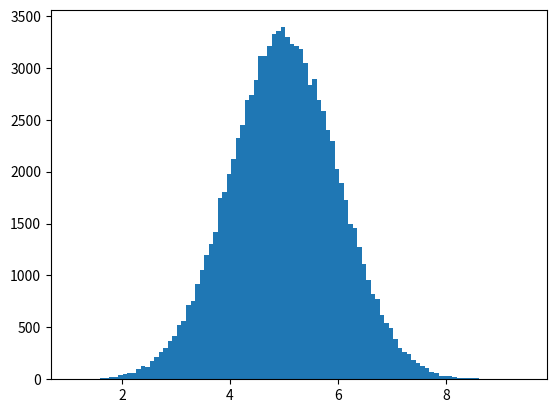

Write Python code to recreate this figure.
import numpy
import matplotlib.pyplot as plt

# source: w3schools

# generate data, that are concentrated around a given value
# MEAN: 5, STD: 1, values count: 100000
normal_data_dist = numpy.random.normal(5, 1, 100000)

print(normal_data_dist)

plt.hist(normal_data_dist, 100)
plt.show()